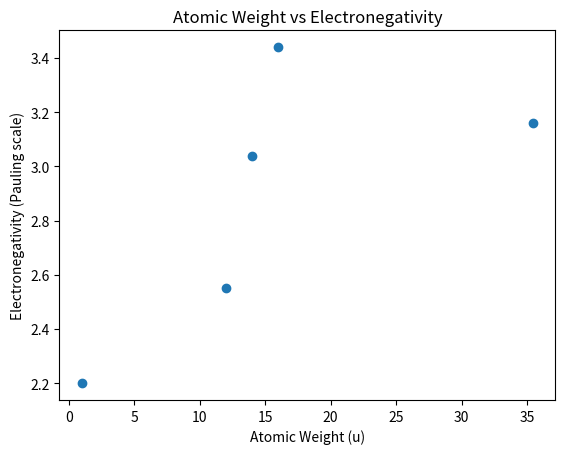

This chart was generated by the following Python code:
import pandas as pd

# We use a Dictionary to define the columns
data = {
        "Symbol": ["H", "C", "O", "N", "Cl"],
        "Name": ["Hydrogen", "Carbon", "Oxygen", "Nitrogen", "Chlorine"],
        "Atomic_Weight": [1.008, 12.011, 15.999, 14.007, 35.45],
        "Electronegativity":[2.20, 2.55, 3.44, 3.04, 3.16]
}

# Create the Dataframe
df = pd.DataFrame(data)
df["Mass_mg"] = df["Atomic_Weight"] * 1000

# Show the table
print(df)

# Get a summary of the numerical data
print(df.describe())

# Get the average atomic weight
avg_weight = df["Atomic_Weight"].mean()
print(f"\nThe average atomic weight is: {avg_weight:.2f} u")

# Filter: Show rows where Electronegativity > 3.0
high_en = df[df["Electronegativity"] > 3.0]

heavy_elements = df[df["Atomic_Weight"] > 13.0]

print("\nHighly Electronegative Elements:")
print(high_en)

# Save the heavy elements specifically
heavy_elements.to_csv("heavy_elements.csv", index=False)

print("\nSaved the following heavy elements to heavy_elements.csv:")
print(heavy_elements)

import matplotlib.pyplot as plt

# Create a scatter plot
plt.scatter(df["Atomic_Weight"], df["Electronegativity"])

# Add labels (Always label your axes!)
plt.xlabel("Atomic Weight (u)")
plt.ylabel("Electronegativity (Pauling scale)")
plt.title("Atomic Weight vs Electronegativity")

# Save the plot as an image
plt.savefig("chemistry_plot.png")

# Show the plot (This will open a window in Ubuntu)
plt.show()
